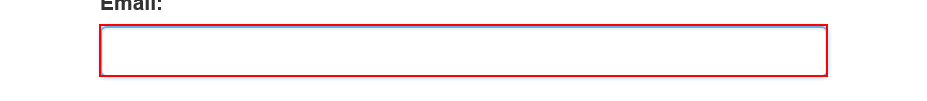
Task: Robotic Enterprise Framework
Workflow: Login

Step 1 [try]: type [in_Username] into the text box 'email'

Step 2: type a value into the text box 'password' (no picture)

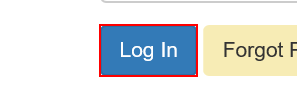
Step 3: click on the button

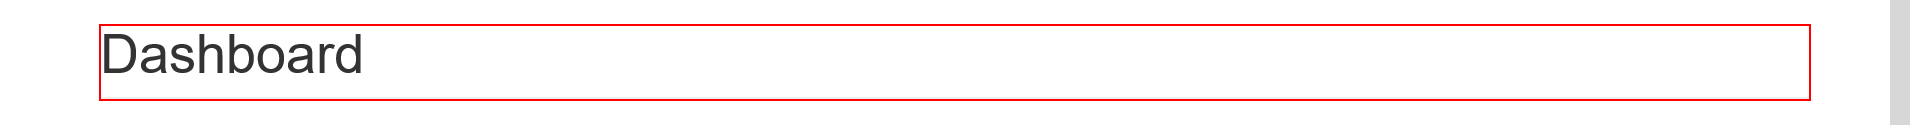
Step 4: find the heading in window 'ACME System 1*'
